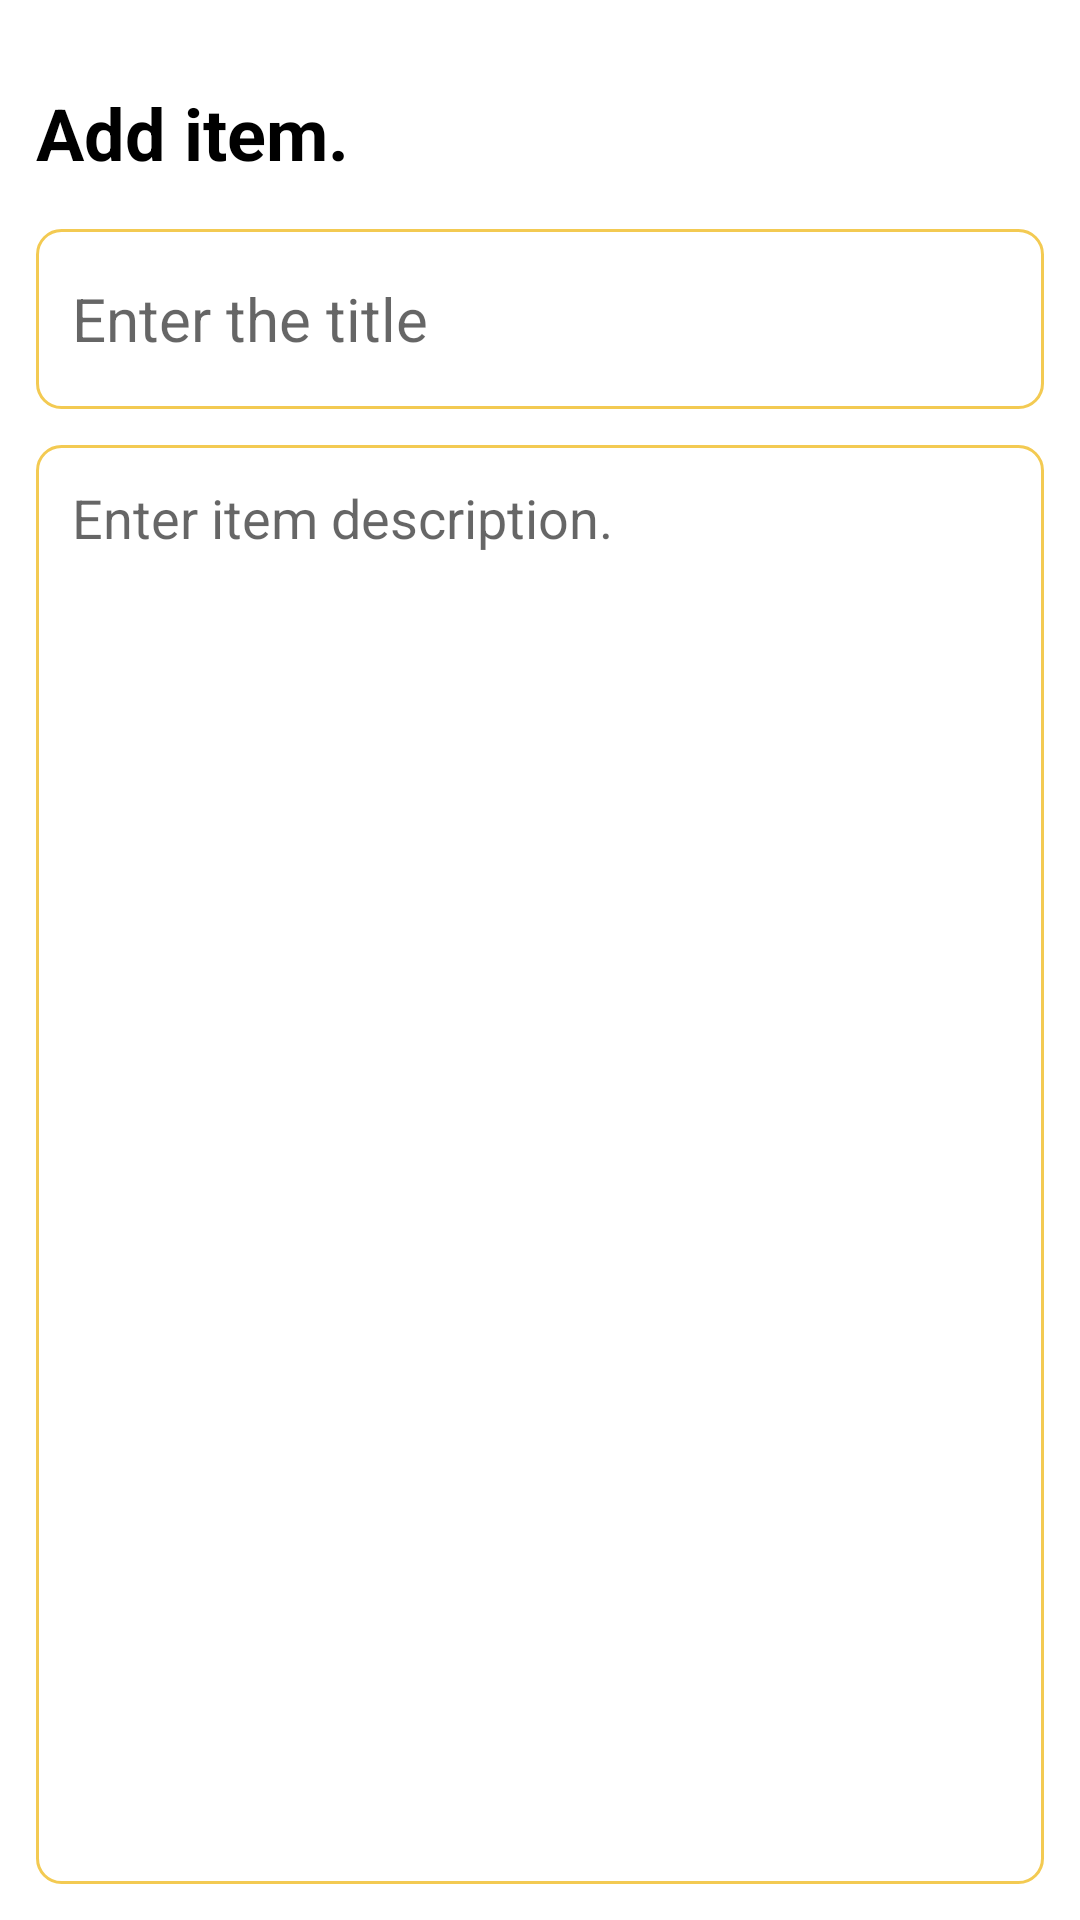

The Android layout XML behind this screen, and the referenced resources:
<!-- AndroidManifest.xml: application theme Theme.ShoppingListApp -->
<!-- res/layout/fragment_add_item.xml -->
<?xml version="1.0" encoding="utf-8"?>
<layout
    xmlns:android="http://schemas.android.com/apk/res/android"
    xmlns:tools="http://schemas.android.com/tools"
    xmlns:app="http://schemas.android.com/apk/res-auto">

    <RelativeLayout
        android:layout_width="match_parent"
        android:layout_height="match_parent"
        android:orientation="vertical"
        tools:context=".NewItemFragment"
        android:padding="12dp">

        <TextView
            android:id="@+id/addItemMenuHeading"
            android:layout_width="wrap_content"
            android:layout_height="wrap_content"
            android:layout_alignParentTop="true"
            android:layout_marginTop="16dp"
            android:text="@string/add_menu_heading"
            android:textStyle="bold"
            android:textColor="@color/black"
            android:textSize="24sp" />

        <EditText
            android:id="@+id/addItemTitle"
            android:layout_width="match_parent"
            android:layout_height="60dp"
            android:hint="Enter the title"
            android:padding="12dp"
            android:textSize="20sp"
            android:layout_below="@id/addItemMenuHeading"
            android:background="@drawable/item_border"
            android:layout_marginTop="16dp"
            android:maxLines="1" />

        <EditText
            android:id="@+id/addItemDesc"
            android:layout_width="match_parent"
            android:layout_height="match_parent"
            android:hint="@string/itemLDesc"
            android:gravity="top"
            android:padding="12dp"
            android:textSize="18sp"
            android:background="@drawable/item_border"
            android:layout_below="@id/addItemTitle"
            android:layout_marginTop="12dp" />

    </RelativeLayout>
</layout>
<!-- resources referenced by this layout -->
<resources>
  <color name="black">#FF000000</color>
  <!-- drawable item_border (drawable) -->
  <?xml version="1.0" encoding="utf-8"?>
  <shape xmlns:android="http://schemas.android.com/apk/res/android"
      android:shape="rectangle">
  
      <stroke
          android:width="1dp"
          android:color="@color/accent"/>
  
      <corners
          android:radius="8dp"/>
  
  </shape>
  <string name="add_menu_heading">Add item.</string>
  <string name="itemLDesc">Enter item description.</string>
  <style name="Theme.ShoppingListApp" parent="Base.Theme.ShoppingListApp" />
  <color name="accent">#F3CA52</color>
  <style name="Base.Theme.ShoppingListApp" parent="Theme.MaterialComponents.DayNight.DarkActionBar">
          
          
          <item name="colorPrimary">@color/primary</item>
          <item name="colorPrimaryVariant">@color/primary</item>
          <item name="colorOnPrimary">@color/neutral</item>
          
          <item name="colorSecondary">@color/secondary</item>
          <item name="colorSecondaryVariant">@color/secondary</item>
          <item name="colorOnSecondary">@color/neutral</item>
          
          <item name="android:statusBarColor">?attr/colorPrimaryVariant</item>
          
          <item name="colorAccent">@color/accent</item>
          <item name="colorTertiary">@color/neutral</item>
      </style>
  <color name="primary">#7ABA78</color>
  <color name="neutral">#F6E9B2</color>
  <color name="secondary">#0A6847</color>
</resources>
